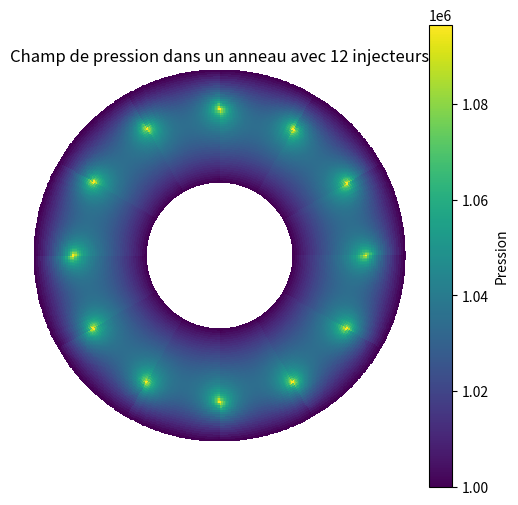

The script that saved this image:
import matplotlib.pyplot as plt
import numpy as np

# Paramètres
rint = 30e-3
rext = 75e-3
rinj = 48e-3
Pe = 10e5
Ppi = 1.0967 * 10e5

N = 50
size = N*N

A = np.zeros((size, size))
B = np.zeros(size)

tetamin = 0
tetamax = np.pi / 6
rmoy = (rext + rint) / 2
xmin = tetamin * rmoy
xmax = tetamax * rmoy

Ninj = int(N * (rinj / rext))

dr = (rext - rint) / (N - 1)
dx = (xmax - xmin) / (N - 1)

# Construction du système
for i in range(N):
    for j in range(N):
        idx = i * N + j

        if i == 0 or i == N - 1:
            # Conditions aux bords
            A[idx, idx] = 1
            B[idx] = Pe ** 2
        elif (j == 0 or j == N - 1) and i == Ninj:
            A[idx, idx] = 1
            B[idx] = Ppi ** 2

        else:

            A[idx, idx] = (-((rint + dr * (i + 0.5)) + (rint + dr * (i - 0.5))) / dr ** 2
                           - 2 * rmoy / dx ** 2)
            A[idx, idx - N] = (rint + dr * (i - 0.5)) / dr ** 2
            A[idx, idx + N] = (rint + dr * (i + 0.5)) / dr ** 2
            A[idx, idx - 1] = rmoy / dx ** 2
            A[idx, idx + 1] = rmoy / dx ** 2

# Résolution
Q1 = np.linalg.solve(A, B)
P1 = np.sqrt(Q1)

P1 = P1.reshape((N, N))
P1_repeated = np.tile(P1, (1, 12))  # (N, N*10)

# ---- Coordonnées polaires ----
r = np.linspace(rint, rext, N)
theta = np.linspace(0, 2 * np.pi, N * 12)
R, T = np.meshgrid(r, theta, indexing='ij')

# ---- Conversion en cartésien ----
X = R * np.cos(T)
Y = R * np.sin(T)

# ---- Affichage ----
fig, ax = plt.subplots(figsize=(6, 6))
pcm = ax.pcolormesh(X, Y, P1_repeated, shading='auto', cmap='viridis')
plt.colorbar(pcm, label='Pression')
plt.title("Champ de pression dans un anneau avec 12 injecteurs")
ax.set_aspect('equal')
ax.axis('off')
plt.show()
